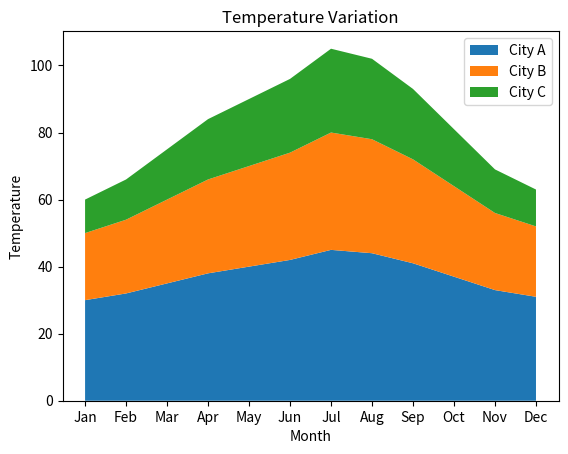

The script that saved this image:
import matplotlib.pyplot as plt

months = ['Jan', 'Feb', 'Mar', 'Apr', 'May', 'Jun', 'Jul', 'Aug', 'Sep', 'Oct', 'Nov', 'Dec']
city_a = [30, 32, 35, 38, 40, 42, 45, 44, 41, 37, 33, 31]
city_b = [20, 22, 25, 28, 30, 32, 35, 34, 31, 27, 23, 21]
city_c = [10, 12, 15, 18, 20, 22, 25, 24, 21, 17, 13, 11]

plt.stackplot(months, city_a, city_b, city_c, labels=['City A', 'City B', 'City C'])
plt.xlabel("Month")
plt.ylabel("Temperature")
plt.title("Temperature Variation")
plt.legend()
plt.show()
